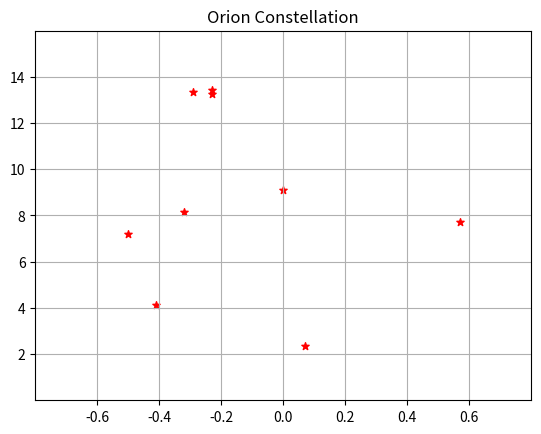
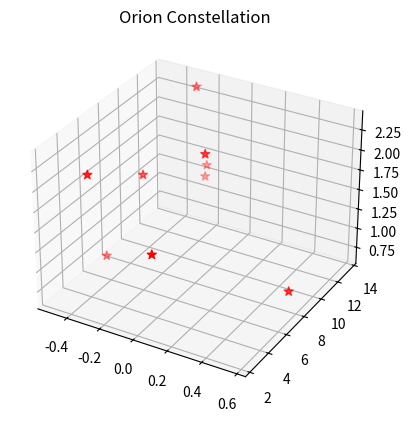

The script that saved these images, in order:

# coding: utf-8

# ## Project: Visualizing the Orion Constellation
# 
# [redacted]
# 
# As a researcher on the Hayden Planetarium team, you are in charge of visualizing the Orion constellation in 3D using the Matplotlib function `.scatter()`. To learn more about the `.scatter()` you can see the Matplotlib documentation [here](https://matplotlib.org/api/_as_gen/matplotlib.pyplot.scatter.html). 
# 
# You will create a rotate-able visualization of the position of the Orion's stars and get a better sense of their actual positions. To achieve this, you will be mapping real data from outer space that maps the position of the stars in the sky
# 
# The goal of the project is to understand spatial perspective. Once you visualize Orion in both 2D and 3D, you will be able to see the difference in the constellation shape humans see from earth versus the actual position of the stars that make up this constellation. 
# 
# <img src="https://upload.wikimedia.org/wikipedia/commons/9/91/Orion_constellation_with_star_labels.jpg" alt="Orion" style="width: 400px;"/>
# 
# 

# ## 1. Set-Up
# The following set-up is new and specific to the project. It is very similar to the way you have imported Matplotlib in previous lessons.
# 
# + Add `%matplotlib notebook` in the cell below. This is a new statement that you may not have seen before. It will allow you to be able to rotate your visualization in this jupyter notebook.
# 
# + We will be using a subset of Matplotlib: `matplotlib.pyplot`. Import the subset as you have been importing it in previous lessons: `from matplotlib import pyplot as plt`
# 
# 
# + In order to see our 3D visualization, we also need to add this new line after we import Matplotlib:
# `from mpl_toolkits.mplot3d import Axes3D`
# 

# In[1]:


get_ipython().run_line_magic('matplotlib', 'notebook')
from matplotlib import pyplot as plt
from mpl_toolkits.mplot3d import Axes3D


# ## 2. Get familiar with real data
# 
# Astronomers describe a star's position in the sky by using a pair of angles: declination and right ascension. Declination is similar to longitude, but it is projected on the celestian fear. Right ascension is known as the "hour angle" because it accounts for time of day and earth's rotaiton. Both angles are relative to the celestial equator. You can learn more about star position [here](https://en.wikipedia.org/wiki/Star_position).
# 
# The `x`, `y`, and `z` lists below are composed of the x, y, z coordinates for each star in the collection of stars that make up the Orion constellation as documented in a paper by Nottingham Trent Univesity on "The Orion constellation as an installation" found [here](https://arxiv.org/ftp/arxiv/papers/1110/1110.3469.pdf).
# 
# Spend some time looking at `x`, `y`, and `z`, does each fall within a range?

# In[2]:


# Orion
x = [-0.41, 0.57, 0.07, 0.00, -0.29, -0.32,-0.50,-0.23, -0.23]
y = [4.12, 7.71, 2.36, 9.10, 13.35, 8.13, 7.19, 13.25,13.43]
z = [2.06, 0.84, 1.56, 2.07, 2.36, 1.72, 0.66, 1.25,1.38]


# ## 3. Create a 2D Visualization
# 
# Before we visualize the stars in 3D, let's get a sense of what they look like in 2D. 
# 
# Create a figure for the 2d plot and save it to a variable name `fig`. (hint: `plt.figure()`)
# 
# Add your subplot `.add_subplot()` as the single subplot, with `1,1,1`.(hint: `add_subplot(1,1,1)`)
# 
# Use the scatter [function](https://matplotlib.org/api/_as_gen/matplotlib.pyplot.scatter.html) to visualize your `x` and `y` coordinates. (hint: `.scatter(x,y)`)
# 
# Render your visualization. (hint: `plt.show()`)
# 
# Does the 2D visualization look like the Orion constellation we see in the night sky? Do you recognize its shape in 2D? There is a curve to the sky, and this is a flat visualization, but we will visualize it in 3D in the next step to get a better sense of the actual star positions. 

# In[3]:


fig = plt.figure()
ax = fig.add_subplot(1, 1, 1)
ax.scatter(x, y, c = 'r', marker = '*', s = 30)
x_axis = [0.1 * i for i in range(-6, 8, 2)]
ax.set_yticks(range (2, 16, 2))
ax.set_xticks(x_axis)
ax.set_title("Orion Constellation")
ax.set_ylim(0, 16)
ax.set_xlim(-0.8, 0.8)
#ax.grid(True, which = 'major', axis = 'Y', c = 'r', linstyle = '-', alpha = 0.5) I tried to make a grid with these properties
#but was not succesfull. Can you tell me what I'm doing wrong? Thank you
plt.grid()
plt.show()


# ## 4. Create a 3D Visualization
# 
# Create a figure for the 3D plot and save it to a variable name `fig_3d`. (hint: `plt.figure()`)
# 
# 
# Since this will be a 3D projection, we want to make to tell Matplotlib this will be a 3D plot.  
# 
# To add a 3D projection, you must include a the projection argument. It would look like this:
# ```py
# projection="3d"
# ```
# 
# Add your subplot with `.add_subplot()` as the single subplot `1,1,1` and specify your `projection` as `3d`:
# 
# `fig_3d.add_subplot(1,1,1,projection="3d")`)
# 
# Since this visualization will be in 3D, we will need our third dimension. In this case, our `z` coordinate. 
# 
# Create a new variable `constellation3d` and call the scatter [function](https://matplotlib.org/api/_as_gen/matplotlib.pyplot.scatter.html) with your `x`, `y` and `z` coordinates. 
# 
# Include `z` just as you have been including the other two axes. (hint: `.scatter(x,y,z)`)
# 
# Render your visualization. (hint `plt.show()`.)
# 

# In[4]:


fig_3d = plt.figure()
constellation3d = fig_3d.add_subplot(1,1,1, projection = "3d")
constellation3d.scatter(x, y, z, c = 'r', marker = '*', s = 45)
constellation3d.set_title("Orion Constellation")
plt.show()


# ## 5. Rotate and explore
# 
# Use your mouse to click and drag the 3D visualization in the previous step. This will rotate the scatter plot. As you rotate, can you see Orion from different angles? 
# 
# Note: The on and off button that appears above the 3D scatter plot allows you to toggle rotation of your 3D visualization in your notebook.
# 
# Take your time, rotate around! Remember, this will never look exactly like the Orion we see from Earth. The visualization does not curve as the night sky does.
# There is beauty in the new understanding of Earthly perspective! We see the shape of the warrior Orion because of Earth's location in the universe and the location of the stars in that constellation.
# 
# Feel free to map more stars by looking up other celestial x, y, z coordinates [here](http://www.stellar-database.com/).
# 
